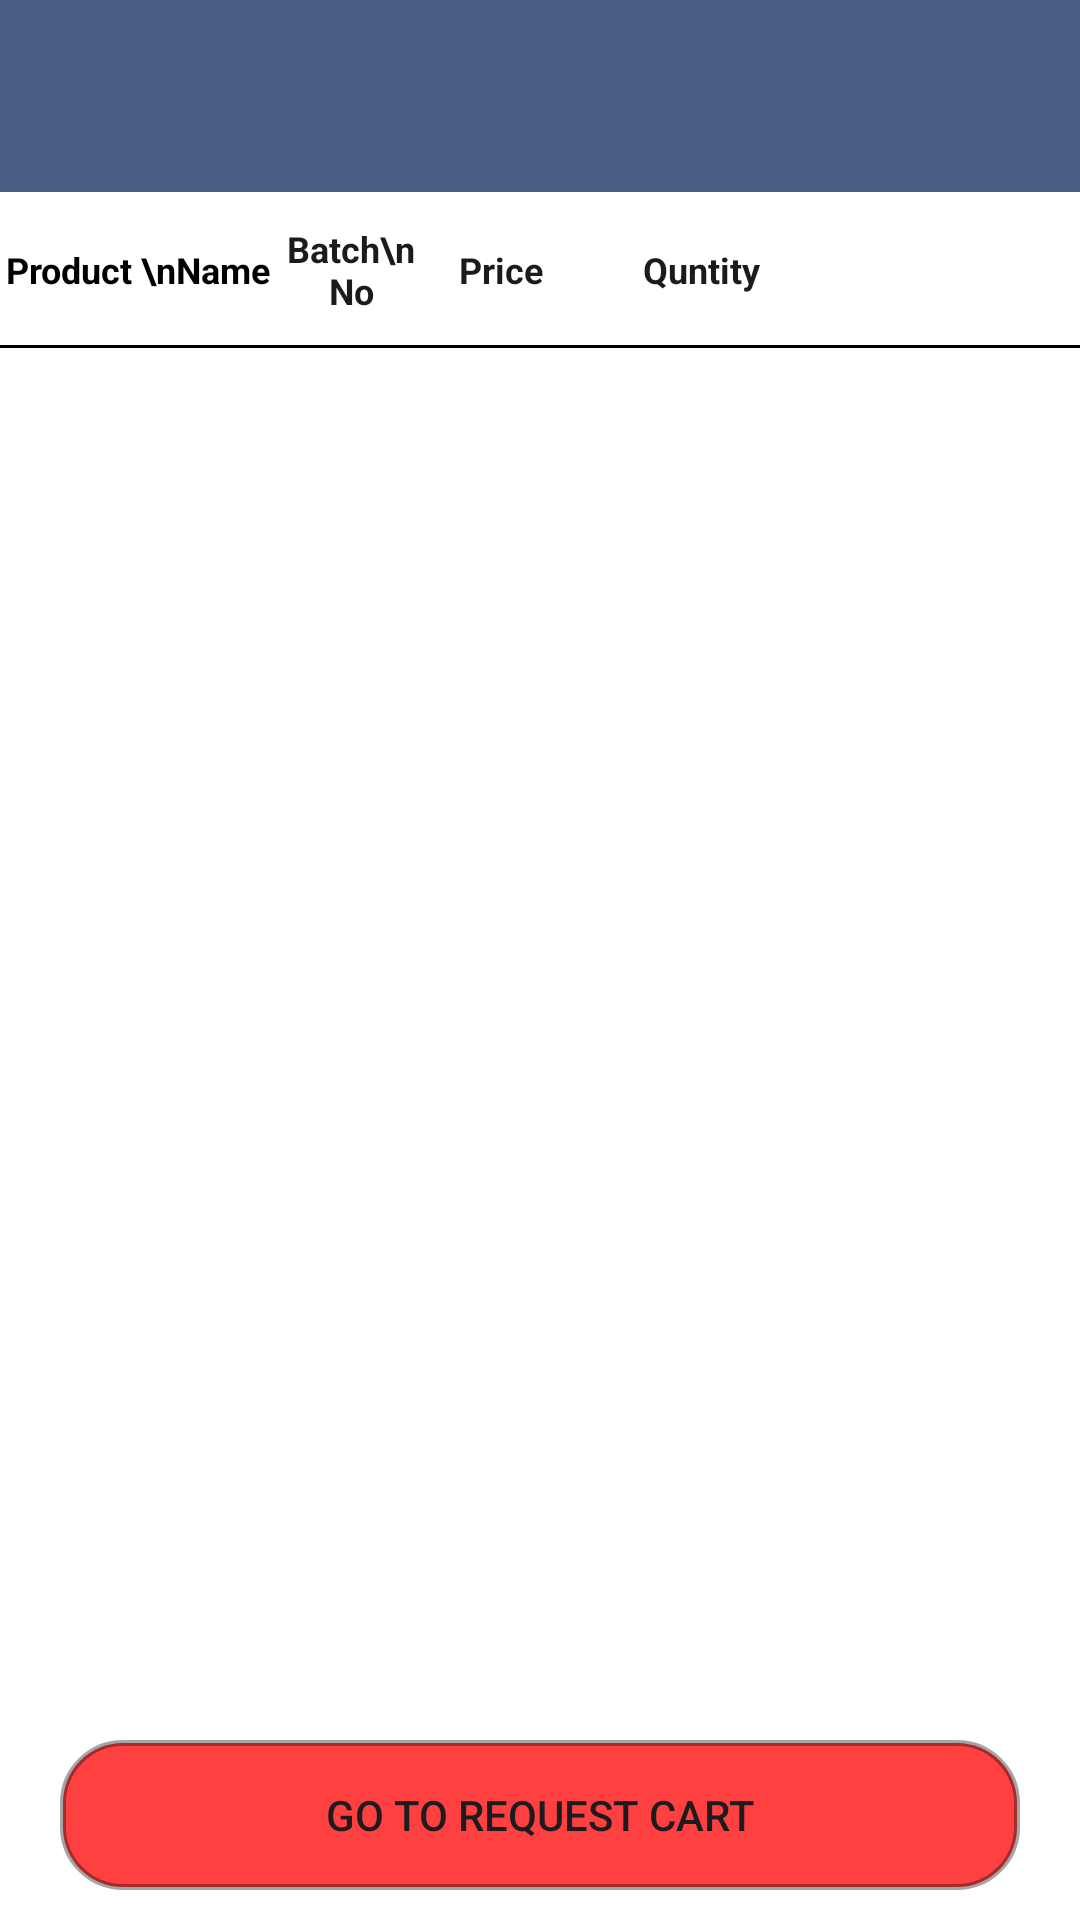

This screen was rendered from an Android layout file. Write that file and the resources it references.
<!-- AndroidManifest.xml: application theme Theme.AsthaFood -->
<!-- res/layout/activity_inc_request_product_items.xml -->
<?xml version="1.0" encoding="utf-8"?>
<RelativeLayout xmlns:android="http://schemas.android.com/apk/res/android"
    xmlns:app="http://schemas.android.com/apk/res-auto"
    xmlns:tools="http://schemas.android.com/tools"
    android:id="@+id/main"
    android:layout_width="match_parent"
    android:layout_height="match_parent"
    android:orientation="vertical"
    android:fitsSystemWindows="true"
    android:background="@color/white"
    tools:context=".IncActivities.IncRequestProductItems">

    <include layout="@layout/custom_toolbar" />


    <LinearLayout
        android:layout_width="match_parent"
        android:layout_height="wrap_content"
        android:layout_marginTop="65dp"
        android:layout_marginBottom="80dp"
        android:orientation="vertical">
        <LinearLayout
            android:id="@+id/main_ll"
            android:layout_width="match_parent"
            android:layout_height="50dp"
            android:gravity="center"
            android:orientation="horizontal">
            <TextView
                android:id="@+id/tv_name12"
                android:layout_width="0dp"
                android:layout_height="wrap_content"
                android:gravity="center"
                android:text="Product \nName"
                android:layout_weight="1.1"
                android:textColor="@color/black"
                android:textSize="12dp"
                android:textStyle="bold" />


            <TextView

                android:layout_width="0dp"
                android:layout_height="wrap_content"
                android:layout_weight=".6"
                android:gravity="center"
                android:text="Batch\n No"
                android:textColor="@color/colorBlack"
                android:textSize="12dp"
                android:textStyle="bold"
                />
            <TextView

                android:layout_width="0dp"
                android:layout_height="wrap_content"
                android:layout_weight=".6"
                android:gravity="center"
                android:text="Price"
                android:textColor="@color/colorBlack"
                android:textSize="12dp"
                android:textStyle="bold"
                />
            <TextView

                android:layout_width="0dp"
                android:layout_height="wrap_content"
                android:layout_weight="1"
                android:gravity="center"
                android:text="Quntity"
                android:textColor="@color/colorBlack"
                android:textSize="12dp"
                android:textStyle="bold"
                />
            <TextView

                android:layout_width="0dp"
                android:layout_height="wrap_content"
                android:layout_weight="1"
                android:gravity="center"
                android:textColor="@color/colorBlack"
                android:textSize="10dp"
                android:textStyle="bold"
                />
        </LinearLayout>
        <View
            android:layout_width="match_parent"
            android:layout_height="1dp"
            android:background="@color/black"/>
        <androidx.recyclerview.widget.RecyclerView
            android:id="@+id/rv_itemcategory"
            android:layout_width="match_parent"
            android:background="@color/white"
            tools:listitem="@layout/row_req_item_pro"
            android:layout_height="match_parent">

        </androidx.recyclerview.widget.RecyclerView>
    </LinearLayout>


    <androidx.appcompat.widget.AppCompatButton
        android:id="@+id/submit"
        android:layout_width="match_parent"
        android:layout_height="50dp"
        android:layout_alignParentBottom="true"
        android:layout_marginBottom="10dp"
        android:layout_marginHorizontal="20dp"
        android:background="@drawable/bottom_background"
        android:text="Go To Request Cart" />




</RelativeLayout>
<!-- res/layout/custom_toolbar.xml (included above) -->
<?xml version="1.0" encoding="utf-8"?>
<androidx.appcompat.widget.Toolbar
    android:id="@+id/custom_toolbar"
    xmlns:app="http://schemas.android.com/apk/res-auto"
    xmlns:android="http://schemas.android.com/apk/res/android"
    android:layout_width="match_parent"
    android:layout_height="?attr/actionBarSize"
    android:background="@color/theme_color"
    app:contentInsetEnd="0dp"
    app:contentInsetStart="0dp"
    android:theme="@style/ToolbarTheme">
    <TextView
        android:id="@+id/toolbar_title"
        android:layout_width="wrap_content"
        android:layout_height="wrap_content"
        android:textSize="16sp"
        android:textStyle="bold"
        android:textColor="#ffffff"
        android:layout_gravity="center"/>
</androidx.appcompat.widget.Toolbar>
<!-- res/layout/row_req_item_pro.xml (included above) -->
<?xml version="1.0" encoding="utf-8"?>
<LinearLayout
    xmlns:android="http://schemas.android.com/apk/res/android"
    android:layout_width="match_parent"

    android:layout_marginVertical="@dimen/_5mdp"
    android:layout_marginHorizontal="@dimen/_3mdp"
    android:orientation="vertical"
    android:layout_height="wrap_content">
    <LinearLayout
        android:id="@+id/main_ll"
        android:layout_width="match_parent"
        android:layout_height="50dp"
        android:gravity="center"
        android:background="@drawable/border_background"
        android:orientation="horizontal">
        <TextView
            android:id="@+id/tv_name12"
            android:layout_width="0dp"
            android:layout_height="wrap_content"
            android:gravity="center"
            android:hint="Pname"
            android:layout_weight="1.2"
            android:textColor="@color/darkGreen"
            android:textSize="10dp"
            android:textStyle="bold" />


        <TextView
            android:id="@+id/Code"
            android:layout_width="0dp"
            android:layout_height="wrap_content"
            android:layout_weight=".6"
            android:gravity="center"
            android:hint="id"
            android:textColor="@color/colorBlack"
            android:textSize="10dp"
            android:textStyle="bold"
            />
        <TextView
            android:id="@+id/priceEmp"
            android:layout_width="0dp"
            android:layout_height="wrap_content"
            android:layout_weight=".6"
            android:gravity="center"
            android:hint="id"
            android:textColor="@color/colorBlack"
            android:textSize="10dp"
            android:textStyle="bold"
            />



        <EditText
            android:id="@+id/etSellingQnty"
            android:layout_width="0dp"
            android:layout_height="wrap_content"
            android:layout_weight="1"
            android:inputType="number"
            android:gravity="center"
            android:maxLines="1"
            android:textColor="@color/red"
            android:singleLine="true"
            android:textSize="10sp"
            android:hint="Enter Qnty"/>
        <RelativeLayout
            android:id="@+id/add"
            android:layout_width="0dp"
            android:layout_margin="5dp"
            android:layout_height="match_parent"
            android:layout_weight="1"
            android:background="@drawable/new_product_back">
            <LinearLayout
                android:layout_width="match_parent"
                android:layout_height="match_parent"
                android:layout_centerInParent="true"
                android:gravity="center"
                android:orientation="horizontal">
                <ImageView
                    android:visibility="gone"
                    android:id="@+id/imageClick"
                    android:layout_width="20dp"
                    android:layout_height="20dp"
                    android:src="@drawable/baseline_check_24"/>
                <TextView
                    android:id="@+id/buttonText"
                    android:layout_width="wrap_content"
                    android:layout_height="wrap_content"
                    android:layout_marginEnd="@dimen/_5mdp"
                    android:text="Add To Queue"
                    android:textSize="10sp"
                    android:textColor="@color/white"
                    />
            </LinearLayout>



        </RelativeLayout>
    </LinearLayout>






</LinearLayout>
<!-- resources referenced by this layout -->
<resources>
  <color name="black">#FF000000</color>
  <color name="colorBlack">#1b1b1b</color>
  <color name="darkGreen">#347339</color>
  <color name="red">#E32527</color>
  <color name="theme_color">#E4334C75</color>
  <color name="white">#FFFFFFFF</color>
  <!-- drawable border_background (drawable) -->
  <?xml version="1.0" encoding="utf-8"?>
  <selector xmlns:android="http://schemas.android.com/apk/res/android">
      <item>
          <shape android:shape="rectangle">
              <stroke android:width="1dp" android:color="#B4D92B2B"  />
              <corners android:radius="8dp" />
              <solid android:color="#FFFFFF" />
          </shape>
  
      </item>
  </selector>
  <!-- drawable bottom_background (drawable) -->
  <?xml version="1.0" encoding="utf-8"?>
  <selector xmlns:android="http://schemas.android.com/apk/res/android">
      <item>
          <shape android:shape="rectangle">
              <stroke android:width="2dp" android:color="#5A000000"  />
            
  
              <corners android:radius="20dp">
                   </corners>
              <solid android:color="#C4FF0707" />
  
          </shape>
  
      </item>
  </selector>
  <!-- drawable new_product_back (drawable) -->
  <?xml version="1.0" encoding="utf-8"?>
  <selector xmlns:android="http://schemas.android.com/apk/res/android">
      <item>
          <shape android:shape="rectangle">
  
              <corners android:radius="8dp" />
              <solid android:color="#E91E63" />
          </shape>
  
      </item>
  </selector>
  <style name="ToolbarTheme" parent="Theme.Material3.DayNight.NoActionBar">
          
          <item name="colorControlNormal">@color/colorWhite</item>
      </style>
  <style name="Theme.AsthaFood" parent="Base.Theme.AsthaFood" />
  <color name="colorWhite">#ffffff</color>
  <style name="Base.Theme.AsthaFood" parent="Theme.Material3.DayNight.NoActionBar">
          
          
  
  
      </style>
</resources>
